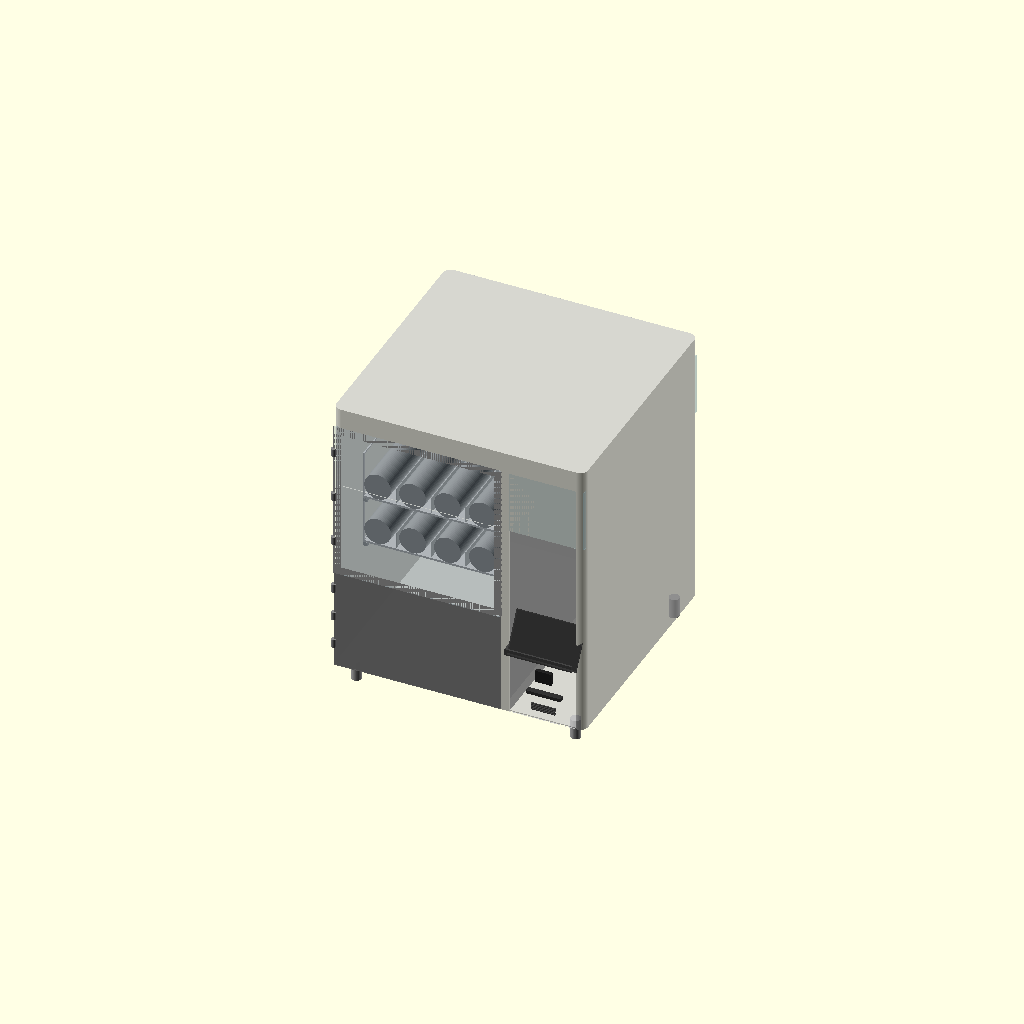
Cell 1: the model at its default parameters.
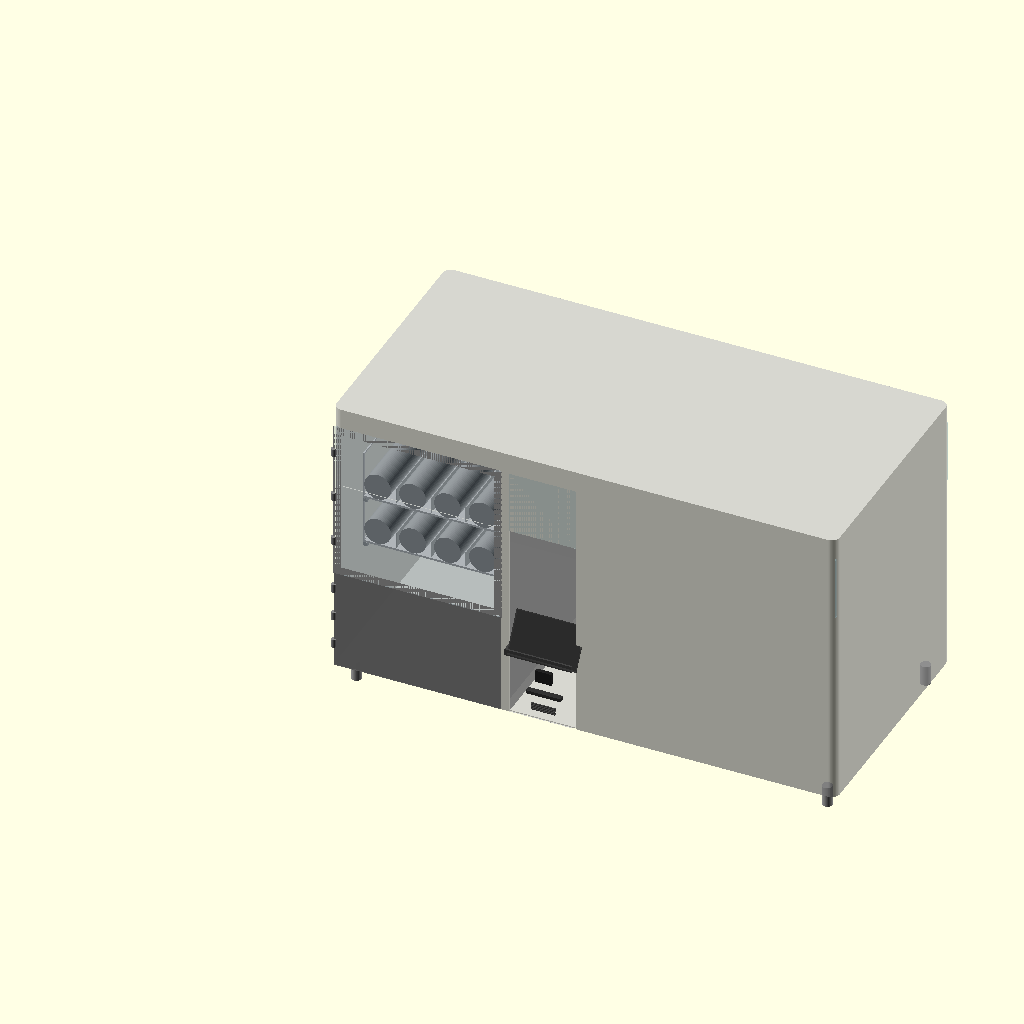
Cell 2: the same model with total_w = 1240.
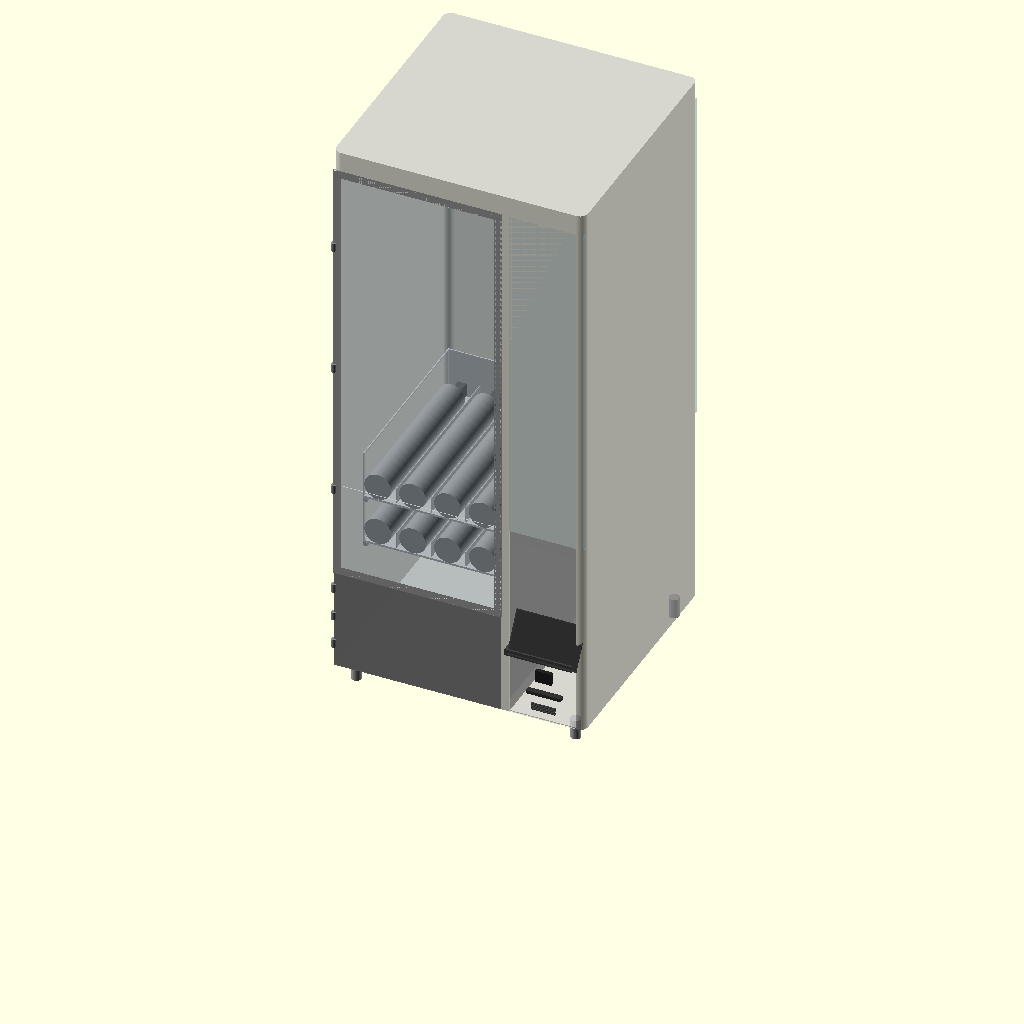
Cell 3: the same model with total_h = 1400.
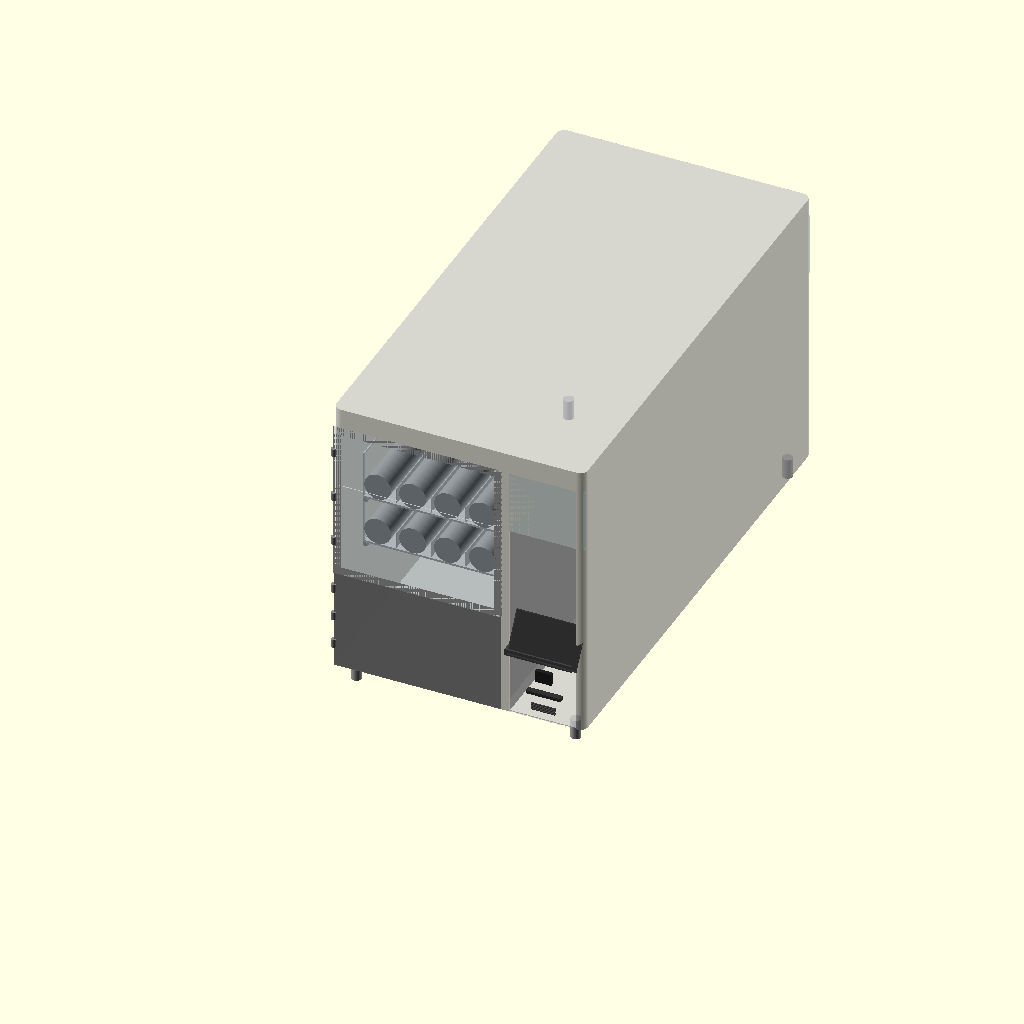
Cell 4: total_d = 1200 (everything else at default).
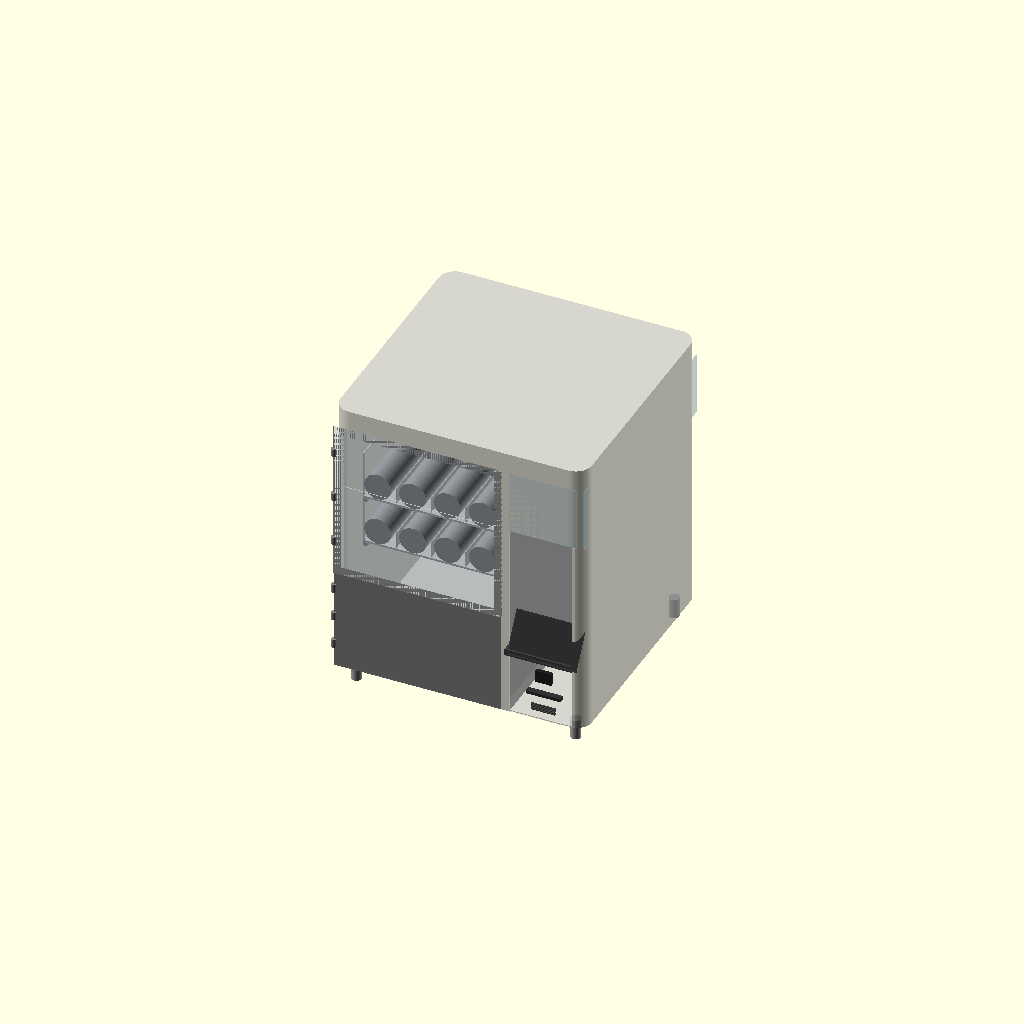
Cell 5: corner_r = 40 (everything else at default).
One fixed orthographic camera (rotation 55°, 0°, 25°; colour scheme Cornfield) for every cell.
OpenSCAD source file vending-machine/VM-01-base/VM-01-base-v25.scad:
// VM-01 Base Vending Machine
// Janis Product Design
// Version: v25
// Date: 2026-06-28
// Units: mm
// Purpose: Smart donation vending machine — buddha ornaments
// Payment: Online only, no cash/coin mechanism
//
// Changes from v24:
//   Fix: spring_tray() — epsilon offsets on motors, springs, partitions.
//        All internal objects had faces coplanar with tray body faces = non-manifold.
//        Motor: rear flush with rear wall (Y=tray_d), bottom flush with floor (Z=tray_floor_t).
//        Spring coil: bottom flush with floor (Z=tray_floor_t).
//        Partition: rear flush with rear wall inner face (Y=tray_d-tray_wall_t), bottom flush with floor.

$fn = 64;

// ─────────────────────────────
// PARAMETERS
// ─────────────────────────────

total_w = 620;
total_h = 700;
total_d = 600;
corner_r = 20;
skin_t = 2;

// Legs
leg_h = 50;
leg_od = 25;
leg_inset = 40;

// Compartments
product_w = 416;
system_w = 185;
divider_t = 19;

// Spring / Tray
spring_od = 66;
spring_l = 390;
motor_d = 60;
spring_gap = 20;
spring_lanes = 5;
tray_count = 2;
tray_floor_t = 5;
tray_wall_t = 3;
spring_clearance = 50;
tray_h = 121;           // floor(5) + spring_od(66) + clearance(50)
partition_h = 40;
tray_d = spring_l + motor_d;  // 450mm

// Tray zone
tray_zone_h = tray_h * tray_count;         // 242mm
exit_door_h = 250;
tray_0_z = leg_h + exit_door_h;            // 300mm
tray_zone_top_z = tray_0_z + tray_zone_h;  // 542mm
upper_display_h = total_h - tray_zone_top_z; // 158mm
panel_zone_top_z = total_h;                  // 700mm
panel_zone_h = panel_zone_top_z - tray_0_z;  // 400mm (Z 300-700)

// Zones
drop_zone_d = 138;
tray_start_d = drop_zone_d;

// Exit zone
exit_door_w = 400;

// Customer pickup flap
flap_h = 100;
flap_w = 250;
flap_t = 3;

// Tray rack
rail_w = 10;
rail_h = 10;
latch_pin_d = 8;
latch_pin_l = 15;

// Door / panel
door_t = 3;
hinge_od = 12;
hinge_h = 20;

// Frame bars
frame_bar = 20;

// Dashboard
dash_x = product_w + divider_t + skin_t;
dash_w = system_w - divider_t - (skin_t * 2);
screen_w = 165;
screen_h = 100;
screen_center_z = 280;
screen_protrude = 30;   // screen protrudes this far forward of front face
screen_y = skin_t - screen_protrude;   // -28mm — 30mm forward of front skin
bracket_r = 8;
bezel_t = 3;
qr_w = 40;
qr_h = 30;
qr_d = 10;
card_w = 85;
card_h = 8;
card_d = 15;
speaker_w = 60;
speaker_h = 20;
speaker_slots = 5;

// Epsilon — prevents z-fighting on coincident front faces
e = 0.01;

// Acrylic display zone (upper right compartment)
acrylic_bot_z = tray_zone_top_z;               // 542mm
acrylic_top_z = total_h - skin_t;              // 698mm
acrylic_zone_h = acrylic_top_z - acrylic_bot_z; // 156mm
acrylic_r = 8;
acrylic_t = skin_t;

// ─────────────────────────────
// MODULES
// ─────────────────────────────

module rounded_box(w, h, d, r) {
    hull() {
        translate([r, r, 0]) cylinder(r=r, h=h);
        translate([w-r, r, 0]) cylinder(r=r, h=h);
        translate([r, d-r, 0]) cylinder(r=r, h=h);
        translate([w-r, d-r, 0]) cylinder(r=r, h=h);
    }
}

module leg() {
    color("#AAAAAA")
    cylinder(h=leg_h, d=leg_od);
}

module legs() {
    positions = [
        [leg_inset, leg_inset],
        [total_w-leg_inset, leg_inset],
        [leg_inset, total_d-leg_inset],
        [total_w-leg_inset, total_d-leg_inset]
    ];
    for (p = positions)
        translate([p[0], p[1], 0]) leg();
}

module spring_coil() {
    color("#888888")
    difference() {
        cylinder(h=spring_l, d=spring_od);
        cylinder(h=spring_l-1, d=spring_od-10);
    }
}

// Motor at BACK. Spring front end at Y=0 (drop zone boundary). Products fall forward.
module spring_tray(tray_num) {
    tray_w = product_w - 20;
    z = leg_h + exit_door_h + (tray_num * tray_h);

    translate([10, tray_start_d, z]) {
        // Single solid box with hollow subtracted — no union() T-junctions, always manifold
        color("#CCCCCC")
        difference() {
            // Outer solid box — full tray footprint
            cube([tray_w, tray_d, tray_h]);

            // Hollow interior — open top (+1 overshoot)
            translate([tray_wall_t, tray_wall_t, tray_floor_t])
                cube([tray_w - (tray_wall_t * 2),
                      tray_d - (tray_wall_t * 2),
                      tray_h - tray_floor_t + 1]);

            // Open front face (Y=0) — springs and products visible from front
            translate([tray_wall_t, -1, tray_floor_t])
                cube([tray_w - (tray_wall_t * 2),
                      tray_wall_t + 2,
                      tray_h - tray_floor_t + 1]);

            // Left side wall window
            translate([-1, tray_wall_t * 2, tray_floor_t + tray_wall_t])
                cube([tray_wall_t + 2,
                      tray_d - (tray_wall_t * 4),
                      tray_h - tray_floor_t - (tray_wall_t * 2)]);

            // Right side wall window
            translate([tray_w - tray_wall_t - 1, tray_wall_t * 2, tray_floor_t + tray_wall_t])
                cube([tray_wall_t + 2,
                      tray_d - (tray_wall_t * 4),
                      tray_h - tray_floor_t - (tray_wall_t * 2)]);

            // Rear motor mount cutouts
            for (i = [0:spring_lanes-1]) {
                x = tray_wall_t + spring_od/2 + i*(spring_od + spring_gap);
                translate([x - 11, tray_d - tray_wall_t - 1, tray_floor_t])
                    cube([22, tray_wall_t + 2, 35]);
            }

            // Rear latch pin hole
            translate([tray_w/2, tray_d - tray_wall_t - 1, tray_h/2])
                rotate([-90, 0, 0])
                    cylinder(d=latch_pin_d, h=tray_wall_t + 2);
        }

        // Springs + motors — motor at back, spring front at Y=0
        // All objects offset by e from tray body faces to prevent coplanar non-manifold
        for (i = [0:spring_lanes-1]) {
            x = tray_wall_t + spring_od/2 + i*(spring_od + spring_gap);

            // Motor: lifted e off floor, shortened e from rear wall
            color("#555555")
            translate([x-10, tray_d - motor_d + e, tray_floor_t + e])
                cube([20, motor_d - e, 35]);

            // Spring coil: lifted e off floor so bottom face clears tray floor top face
            color("#999999")
            translate([x, tray_d - motor_d, tray_floor_t + spring_od/2 + e])
                rotate([90, 0, 0])
                    spring_coil();

            if (i < spring_lanes-1) {
                // Partition: lifted e off floor, shortened e from rear wall inner face
                color("#BBBBBB")
                translate([x + spring_od/2 + spring_gap/2, tray_wall_t, tray_floor_t + e])
                    cube([2, tray_d-(tray_wall_t*2) - e, partition_h]);
            }
        }
    }
}

module tray_rack() {
    tray_w = product_w - 20;
    color("#AAAAAA")
    for (t = [0:tray_count-1]) {
        z = leg_h + exit_door_h + (t * tray_h);
        translate([10, tray_start_d, z - rail_h])
            cube([rail_w, tray_d, rail_h]);
        translate([10 + tray_w - rail_w, tray_start_d, z - rail_h])
            cube([rail_w, tray_d, rail_h]);
        translate([10 + tray_w/2, tray_start_d + tray_d - tray_wall_t, z + tray_h/2])
            rotate([-90, 0, 0])
                cylinder(d=latch_pin_d, h=latch_pin_l);
    }
}

module outer_shell() {
    color("#C8C8C8", 0.75)
    difference() {
        rounded_box(total_w, total_h, total_d, corner_r);

        // Hollow interior — local Z=skin_t preserves bottom skin; shell placed at leg_h in assembly
        translate([skin_t, skin_t, skin_t])
            rounded_box(total_w-(skin_t*2), total_h-(skin_t*2), total_d-(skin_t*2), corner_r-1);

        // Left product zone front: local Z 0-492 (world Z 50-542)
        translate([skin_t, -1, 0])
            cube([product_w-(skin_t*2), skin_t+2, tray_zone_top_z - leg_h]);

        // Exit zone internal chute cutout: local Z 0-250 (world Z 50-300)
        translate([(product_w - exit_door_w)/2, -1, 0])
            cube([exit_door_w, skin_t+2, exit_door_h]);

        // Upper front display cutout: local Z 492-650 (world Z 542-700)
        translate([skin_t, -1, tray_zone_top_z - leg_h])
            cube([product_w-(skin_t*2), skin_t+2, upper_display_h]);

        // Right compartment front face opening: local Z 0-492 (world Z 50-542)
        translate([product_w + divider_t, -1, 0])
            cube([system_w - divider_t - skin_t, skin_t+2, tray_zone_top_z - leg_h]);
    }
}

module compartment_divider() {
    color("#AAAAAA", 0.9)
    translate([product_w, skin_t, leg_h])
        cube([divider_t, total_d-(skin_t*2), total_h - leg_h - skin_t]);
}

// Front door — EXIT ZONE ONLY (Z 50-300). Spring zone above is open.
module front_door() {
    door_h = exit_door_h;   // 250mm

    color("#888888", 0.9)
    translate([skin_t, e, leg_h])
        cube([product_w-(skin_t*2), door_t, door_h]);

    hinge_positions = [
        leg_h + door_h * 0.2,
        leg_h + door_h * 0.5,
        leg_h + door_h * 0.8
    ];
    for (hz = hinge_positions) {
        color("#888888")
        translate([skin_t, 0, hz])
            cylinder(d=hinge_od, h=hinge_h);
    }
}

// Customer pickup flap — bottom of exit zone.
module flap_door() {
    color("#B0B0B0", 0.9)
    translate([(product_w - flap_w)/2, skin_t, leg_h])
        cube([flap_w, flap_t, flap_h]);
}

// Acrylic customer selection panel — left product zone, Z 300-700 (full left zone above exit door).
module spring_zone_panel() {
    panel_x = skin_t;                       // left edge of product zone
    panel_w = product_w - (skin_t * 2);     // 412mm — left product zone only
    panel_z = leg_h + exit_door_h;          // 300mm world Z
    panel_h = total_h - (leg_h + exit_door_h); // 400mm (Z 300-700)
    panel_t = door_t;                       // 3mm

    // See-through acrylic panel — left product zone front, Z 300-700
    color("#ADD8E6", 0.15)
    translate([panel_x, e, panel_z])
        cube([panel_w, panel_t, panel_h]);

    // 3 hinges on left edge
    hinge_zs = [
        panel_z + panel_h * 0.2,
        panel_z + panel_h * 0.5,
        panel_z + panel_h * 0.8
    ];
    for (hz = hinge_zs) {
        color("#888888")
        translate([panel_x, 0, hz])
            cylinder(d=hinge_od, h=hinge_h);
    }
}

// FIX 2: Left front acrylic panel — full left product zone, Z 50-700.
// Customer sees springs, trays, products. Replaces visual of solid front face.
module left_front_acrylic() {
    panel_x = skin_t;                        // X=skin_t
    panel_w = product_w - (skin_t * 2);      // 412mm
    panel_z = leg_h;                         // Z=50mm
    panel_h = total_h - leg_h;              // 650mm (Z 50-700)
    panel_t = door_t;                        // 3mm

    color("#ADD8E6", 0.15)
    translate([panel_x, e, panel_z])
        cube([panel_w, panel_t, panel_h]);
}

// Structural frame — matches spring_zone_panel() Z 300-700.
// Top/bottom bars span full width and own the corner regions.
// Side bars span only the middle — no shared edges at corners.
module tray_zone_frame() {
    color("#AAAAAA")
    union() {
        // Top bar — full width, owns top corners — Z 700
        translate([0, e*2, panel_zone_top_z - frame_bar])
            cube([product_w, skin_t, frame_bar]);
        // Bottom bar — full width, owns bottom corners — Z 300
        translate([0, e*2, tray_0_z])
            cube([product_w, skin_t, frame_bar]);
        // Left bar — middle only, Z 300+frame to 700-frame
        translate([0, e*2, tray_0_z + frame_bar])
            cube([frame_bar, skin_t, panel_zone_h - (frame_bar * 2)]);
        // Right bar — middle only, Z 300+frame to 700-frame
        translate([product_w - frame_bar, e*2, tray_0_z + frame_bar])
            cube([frame_bar, skin_t, panel_zone_h - (frame_bar * 2)]);
    }
}

// Parallel sensor strips — left and right walls at Z=280mm.
module sensor_strip() {
    strip_z = tray_0_z - 20;   // 280mm
    strip_t = 5;
    strip_h = 8;

    color("#222222")
    translate([skin_t, skin_t, strip_z])
        cube([strip_t, drop_zone_d, strip_h]);

    color("#222222")
    translate([product_w - skin_t - strip_t, skin_t, strip_z])
        cube([strip_t, drop_zone_d, strip_h]);

    color("#FF0000", 0.3)
    translate([skin_t + strip_t,
               skin_t + drop_zone_d/2,
               strip_z + strip_h/2])
        cube([product_w - (skin_t*2) - (strip_t*2), 2, 2]);
}

// ATM dashboard — right compartment.
// screen_y = -30mm (protrudes 30mm forward of front face).
module dashboard() {
    screen_z = screen_center_z - screen_h/2;  // 230mm
    qr_z     = screen_z - 50 - qr_h;          // 150mm
    card_z   = qr_z - 30 - card_h;            // 112mm
    speaker_z = card_z - 20 - speaker_h;       // 72mm

    // Screen — protrudes forward (screen_y = -30mm)
    color("#1A1A1A")
    translate([product_w + divider_t + 10, screen_y, screen_z])
        rotate([-30, 0, 0])
            cube([screen_w, 5, screen_h]);

    // Screen bezel
    color("#333333", 0.8)
    translate([product_w + divider_t + 10 - bezel_t,
               screen_y - 2, screen_z - bezel_t])
        rotate([-30, 0, 0])
            cube([screen_w + (bezel_t*2), 3, screen_h + (bezel_t*2)]);

    // Support bracket — flat crossbar cube (replaced hull+rotated cylinders, non-manifold risk)
    color("#444444")
    translate([dash_x + dash_w/2 - screen_w/2, screen_y, screen_z - bracket_r])
        cube([screen_w, 30, bracket_r * 2]);

    // QR scanner
    color("#222222")
    translate([dash_x + (dash_w - qr_w)/2, 0, qr_z])
        cube([qr_w, qr_d, qr_h]);

    // ID card reader
    color("#333333")
    translate([dash_x + (dash_w - card_w)/2, 0, card_z])
        cube([card_w, card_d, card_h]);

    // Speaker grille — 5 slots
    slot_h = 2;
    slot_gap = 2;
    color("#444444")
    for (s = [0:speaker_slots-1]) {
        translate([dash_x + (dash_w - speaker_w)/2, 0,
                   speaker_z + s*(slot_h + slot_gap)])
            cube([speaker_w, 3, slot_h]);
    }
}

// Acrylic display — 3 faces of right compartment, Z 542-698.
module acrylic_display() {
    acrylic_front_w = system_w - divider_t - skin_t;
    acrylic_front_x = product_w + divider_t;

    color("#ADD8E6", 0.3)
    translate([acrylic_front_x, e, acrylic_bot_z])
        cube([acrylic_front_w, door_t, acrylic_zone_h]);

    color("#ADD8E6", 0.3)
    translate([total_w - (skin_t*2), skin_t, acrylic_bot_z])
        cube([skin_t, total_d-(skin_t*2), acrylic_zone_h]);

    color("#ADD8E6", 0.3)
    translate([acrylic_front_x, skin_t, total_h - (skin_t*2)])
        cube([acrylic_front_w, total_d-(skin_t*2), skin_t]);
}

module drop_zone_visual() {
    color("#F0F0F0", 0.15)
    translate([skin_t, skin_t, leg_h])
        cube([product_w-(skin_t*2), drop_zone_d, exit_door_h]);
}

module rear_service_door() {
    door_w = system_w - divider_t;
    door_h = total_h * 0.5;
    color("#B8B8B8", 0.6)
    translate([product_w + divider_t, total_d - skin_t, leg_h + (total_h*0.25)])
        cube([door_w, skin_t*2, door_h]);
}

// ─────────────────────────────
// ASSEMBLY
// ─────────────────────────────

legs();
translate([0, 0, leg_h]) outer_shell();
compartment_divider();

tray_rack();
for (t = [0:tray_count-1]) spring_tray(t);

front_door();           // exit zone only, Z 50-300
flap_door();            // customer pickup, 100mm x 250mm
spring_zone_panel();    // acrylic customer selection panel, Z 300-700
tray_zone_frame();      // structural frame around spring display zone
drop_zone_visual();

sensor_strip();         // parallel strips left+right at Z=280

dashboard();            // screen protrudes 30mm forward
acrylic_display();
rear_service_door();
Parameter table extracted from the source (name, type, default, range or options):
total_w: number, default 620
total_h: number, default 700
total_d: number, default 600
corner_r: number, default 20
skin_t: number, default 2
leg_h: number, default 50
leg_od: number, default 25
leg_inset: number, default 40
product_w: number, default 416
system_w: number, default 185
divider_t: number, default 19
spring_od: number, default 66
spring_l: number, default 390
motor_d: number, default 60
spring_gap: number, default 20
spring_lanes: number, default 5
tray_count: number, default 2
tray_floor_t: number, default 5
tray_wall_t: number, default 3
spring_clearance: number, default 50
tray_h: number, default 121
partition_h: number, default 40
exit_door_h: number, default 250
drop_zone_d: number, default 138
exit_door_w: number, default 400
flap_h: number, default 100
flap_w: number, default 250
flap_t: number, default 3
rail_w: number, default 10
rail_h: number, default 10
latch_pin_d: number, default 8
latch_pin_l: number, default 15
door_t: number, default 3
hinge_od: number, default 12
hinge_h: number, default 20
frame_bar: number, default 20
screen_w: number, default 165
screen_h: number, default 100
screen_center_z: number, default 280
screen_protrude: number, default 30
bracket_r: number, default 8
bezel_t: number, default 3
qr_w: number, default 40
qr_h: number, default 30
qr_d: number, default 10
card_w: number, default 85
card_h: number, default 8
card_d: number, default 15
speaker_w: number, default 60
speaker_h: number, default 20
speaker_slots: number, default 5
e: number, default 0.01
acrylic_r: number, default 8
